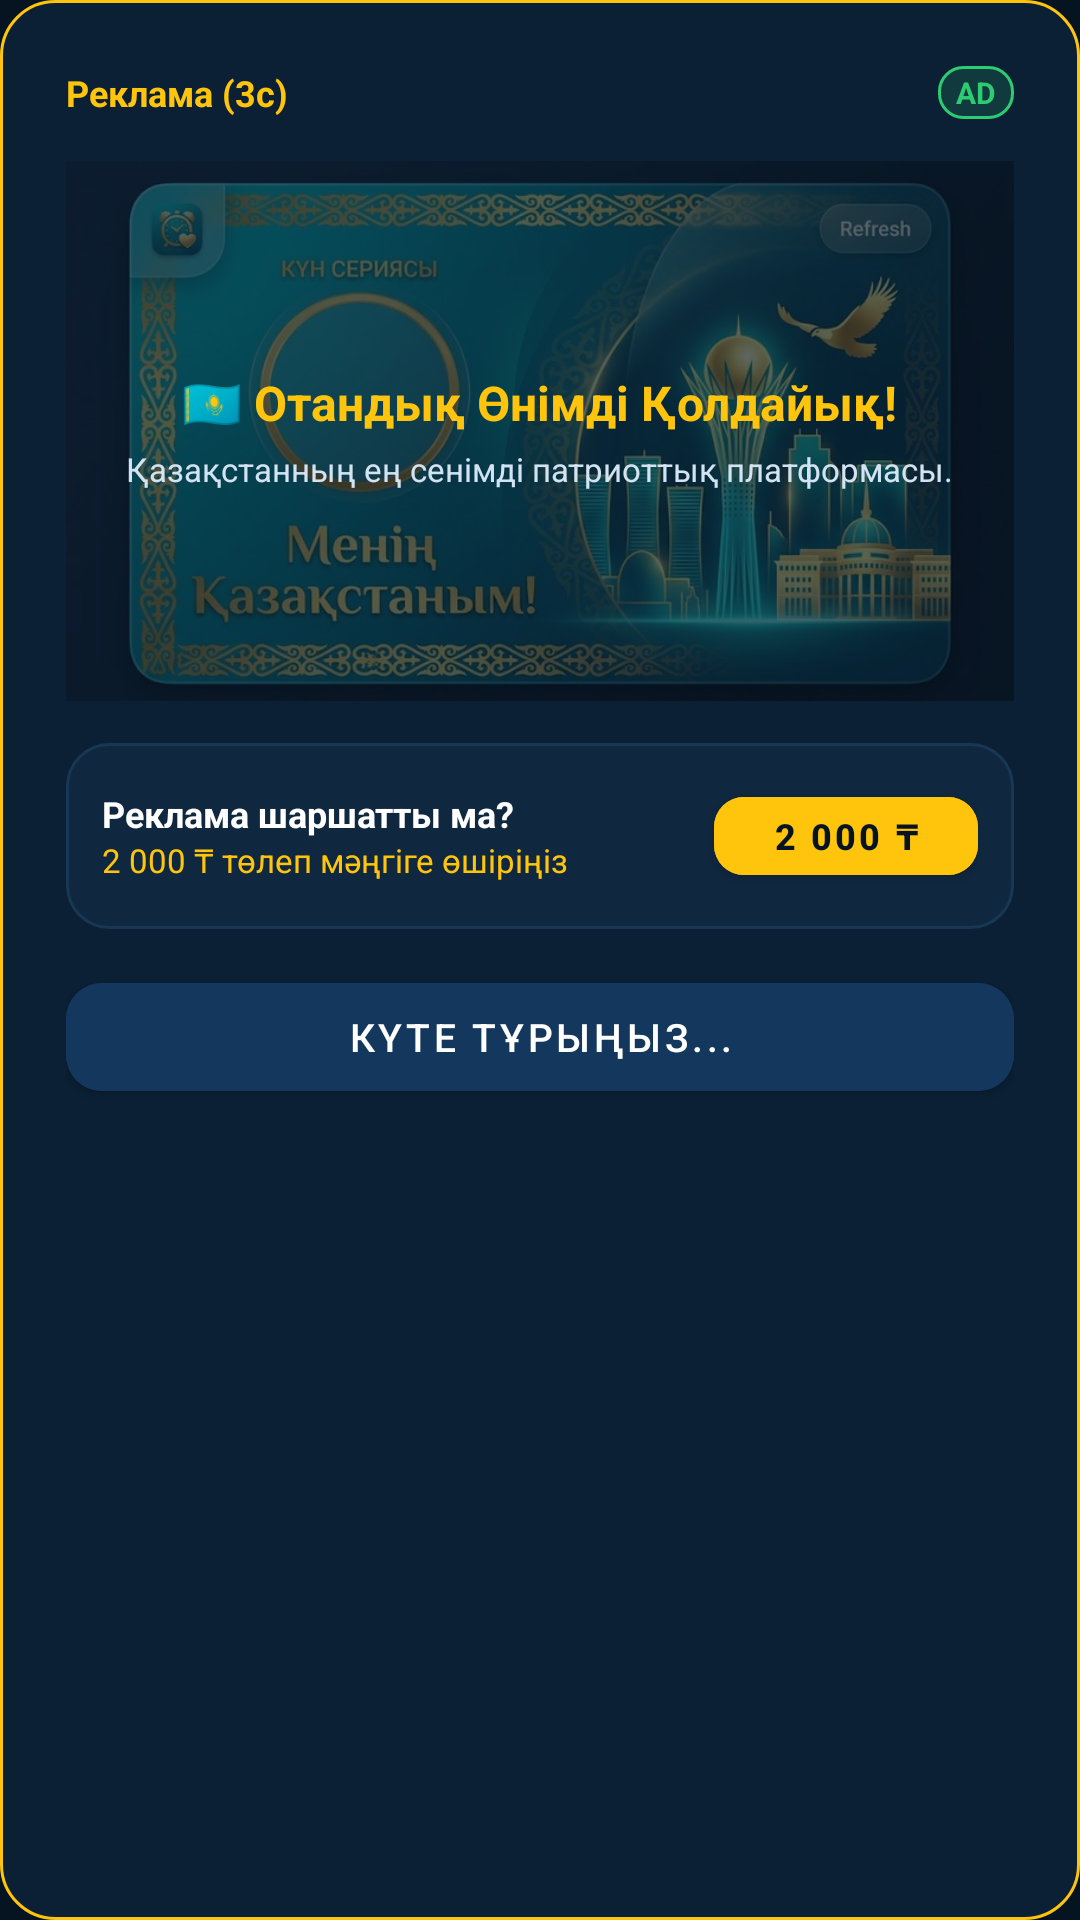

Android layout source for this screen:
<!-- AndroidManifest.xml: application theme Theme.PatrioticAlarm -->
<!-- res/layout/dialog_ad_interstitial.xml -->
<?xml version="1.0" encoding="utf-8"?>
<LinearLayout xmlns:android="http://schemas.android.com/apk/res/android"
    xmlns:app="http://schemas.android.com/apk/res-auto"
    android:layout_width="match_parent"
    android:layout_height="wrap_content"
    android:background="@drawable/bg_dialog_kazakh"
    android:gravity="center_horizontal"
    android:orientation="vertical"
    android:padding="22dp">

    
    <LinearLayout
        android:layout_width="match_parent"
        android:layout_height="wrap_content"
        android:gravity="center_vertical"
        android:orientation="horizontal">

        <TextView
            android:id="@+id/tv_ad_timer"
            android:layout_width="0dp"
            android:layout_height="wrap_content"
            android:layout_weight="1"
            android:text="Реклама (3с)"
            android:textColor="#FEC50C"
            android:textSize="12sp"
            android:textStyle="bold" />

        <TextView
            android:layout_width="wrap_content"
            android:layout_height="wrap_content"
            android:background="@drawable/bg_pill_eligible"
            android:paddingHorizontal="6dp"
            android:paddingVertical="2dp"
            android:text="AD"
            android:textColor="#2ECC71"
            android:textSize="10sp"
            android:textStyle="bold" />
    </LinearLayout>

    
    <FrameLayout
        android:layout_width="match_parent"
        android:layout_height="180dp"
        android:layout_marginTop="14dp"
        android:background="#0A243C">

        <ImageView
            android:layout_width="match_parent"
            android:layout_height="match_parent"
            android:scaleType="centerCrop"
            android:src="@drawable/bg_widget_horizontal" />

        <LinearLayout
            android:layout_width="match_parent"
            android:layout_height="match_parent"
            android:background="#A6061320"
            android:gravity="center"
            android:orientation="vertical"
            android:padding="16dp">

            <TextView
                android:layout_width="wrap_content"
                android:layout_height="wrap_content"
                android:text="🇰🇿 Отандық Өнімді Қолдайық!"
                android:textColor="#FEC50C"
                android:textSize="16sp"
                android:textStyle="bold" />

            <TextView
                android:layout_width="wrap_content"
                android:layout_height="wrap_content"
                android:layout_marginTop="4dp"
                android:gravity="center"
                android:text="Қазақстанның ең сенімді патриоттық платформасы."
                android:textColor="#D3E3F2"
                android:textSize="11sp" />
        </LinearLayout>
    </FrameLayout>

    
    <LinearLayout
        android:layout_width="match_parent"
        android:layout_height="wrap_content"
        android:layout_marginTop="14dp"
        android:background="@drawable/bg_card_caspian"
        android:gravity="center_vertical"
        android:orientation="horizontal"
        android:padding="12dp">

        <LinearLayout
            android:layout_width="0dp"
            android:layout_height="wrap_content"
            android:layout_weight="1"
            android:orientation="vertical">

            <TextView
                android:layout_width="wrap_content"
                android:layout_height="wrap_content"
                android:text="Реклама шаршатты ма?"
                android:textColor="#FFFFFF"
                android:textSize="12sp"
                android:textStyle="bold" />

            <TextView
                android:layout_width="wrap_content"
                android:layout_height="wrap_content"
                android:text="2 000 ₸ төлеп мәңгіге өшіріңіз"
                android:textColor="#FEC50C"
                android:textSize="11sp" />
        </LinearLayout>

        <com.google.android.material.button.MaterialButton
            android:id="@+id/btn_remove_ads_ad"
            android:layout_width="wrap_content"
            android:layout_height="38dp"
            android:backgroundTint="@color/kz_gold"
            android:text="2 000 ₸"
            android:textColor="#061320"
            android:textSize="12sp"
            android:textStyle="bold"
            app:cornerRadius="10dp" />
    </LinearLayout>

    <com.google.android.material.button.MaterialButton
        android:id="@+id/btn_close_ad"
        android:layout_width="match_parent"
        android:layout_height="48dp"
        android:layout_marginTop="12dp"
        android:backgroundTint="#14375D"
        android:text="Күте тұрыңыз..."
        android:textColor="#FFFFFF"
        android:textSize="13sp"
        app:cornerRadius="12dp" />
</LinearLayout>
<!-- resources referenced by this layout -->
<resources>
  <color name="kz_gold">#FEC50C</color>
  <!-- drawable bg_card_caspian (drawable) -->
  <?xml version="1.0" encoding="utf-8"?>
  <shape xmlns:android="http://schemas.android.com/apk/res/android"
      android:shape="rectangle">
      <solid android:color="#0F273F" />
      <corners android:radius="14dp" />
      <stroke
          android:width="1dp"
          android:color="#173754" />
  </shape>
  <!-- drawable bg_dialog_kazakh (drawable) -->
  <?xml version="1.0" encoding="utf-8"?>
  <shape xmlns:android="http://schemas.android.com/apk/res/android"
      android:shape="rectangle">
      <solid android:color="#0B2035" />
      <corners android:radius="18dp" />
      <stroke
          android:width="1dp"
          android:color="#FEC50C" />
  </shape>
  <!-- drawable bg_pill_eligible (drawable) -->
  <?xml version="1.0" encoding="utf-8"?>
  <shape xmlns:android="http://schemas.android.com/apk/res/android"
      android:shape="rectangle">
      <solid android:color="#262ECC71" />
      <corners android:radius="8dp" />
      <stroke
          android:width="1dp"
          android:color="#2ECC71" />
  </shape>
  <!-- drawable bg_widget_horizontal: png bitmap (drawable-nodpi, 513272 bytes) -->
  <style name="Theme.PatrioticAlarm" parent="Theme.MaterialComponents.DayNight.NoActionBar">
          
          <item name="colorPrimary">@color/kz_sky_blue</item>
          <item name="colorPrimaryVariant">@color/kz_sky_blue_dark</item>
          <item name="colorOnPrimary">#FFFFFF</item>
          
          
          <item name="colorSecondary">@color/kz_gold</item>
          <item name="colorSecondaryVariant">@color/kz_gold_dark</item>
          <item name="colorOnSecondary">#071A2C</item>
          
          
          <item name="android:colorBackground">@color/kz_navy_bg</item>
          <item name="colorSurface">@color/kz_navy_surface</item>
          <item name="colorOnSurface">#FFFFFF</item>
          
          
          <item name="android:statusBarColor">@color/kz_navy_bg</item>
          <item name="android:navigationBarColor">@color/kz_navy_bg</item>
          <item name="android:windowLightStatusBar">false</item>
      </style>
  <color name="kz_sky_blue">#00AFCA</color>
  <color name="kz_sky_blue_dark">#00869C</color>
  <color name="kz_gold_dark">#D4A000</color>
  <color name="kz_navy_bg">#061320</color>
  <color name="kz_navy_surface">#0B2035</color>
</resources>
